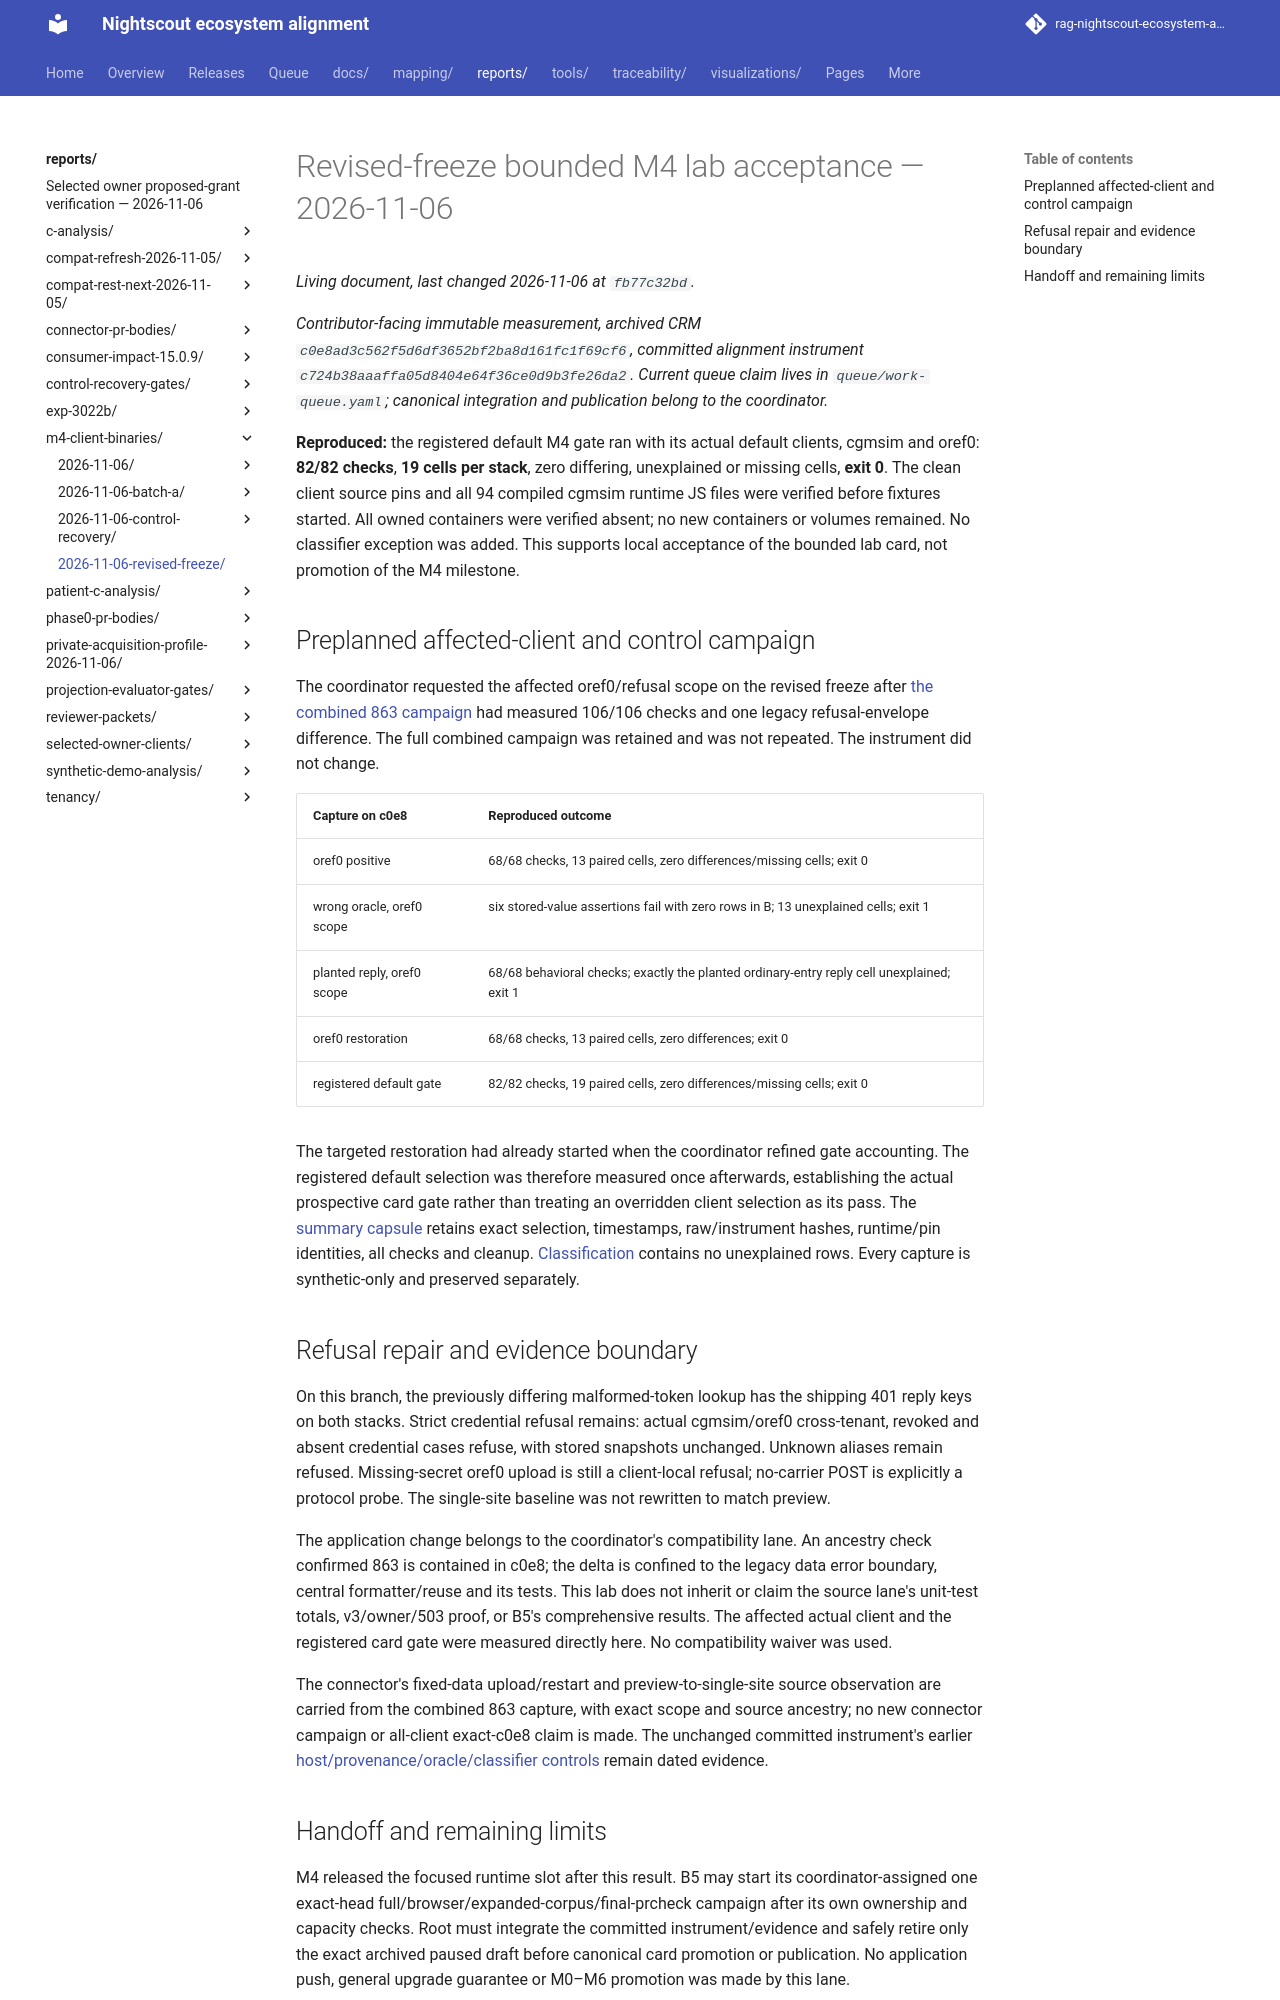

repository: bewest/rag-nightscout-ecosystem-alignment · page: reports/m4-client-binaries/2026-11-06-revised-freeze/index.html · generator: mkdocs

# Revised-freeze bounded M4 lab acceptance — 2026-11-06

*Contributor-facing immutable measurement, archived CRM `c0e8ad3c562f5d6df3652bf2ba8d161fc1f69cf6`, committed alignment instrument `c724b38aaaffa05d8404e64f36ce0d9b3fe26da2`. Current queue claim lives in `queue/work-queue.yaml`; canonical integration and publication belong to the coordinator.*

**Reproduced:** the registered default M4 gate ran with its actual default clients,
cgmsim and oref0: **82/82 checks**, **19 cells per stack**, zero differing, unexplained
or missing cells, **exit 0**. The clean client source pins and all 94 compiled cgmsim
runtime JS files were verified before fixtures started. All owned containers were
verified absent; no new containers or volumes remained. No classifier exception was added.
This supports local acceptance of the bounded lab card, not promotion of the M4 milestone.

## Preplanned affected-client and control campaign

The coordinator requested the affected oref0/refusal scope on the revised freeze after
[the combined 863 campaign](../2026-11-06-batch-a/README.md) had measured 106/106 checks and
one legacy refusal-envelope difference. The full combined campaign was retained and was
not repeated. The instrument did not change.

| Capture on c0e8 | Reproduced outcome |
|---|---|
| oref0 positive | 68/68 checks, 13 paired cells, zero differences/missing cells; exit 0 |
| wrong oracle, oref0 scope | six stored-value assertions fail with zero rows in B; 13 unexplained cells; exit 1 |
| planted reply, oref0 scope | 68/68 behavioral checks; exactly the planted ordinary-entry reply cell unexplained; exit 1 |
| oref0 restoration | 68/68 checks, 13 paired cells, zero differences; exit 0 |
| registered default gate | 82/82 checks, 19 paired cells, zero differences/missing cells; exit 0 |

The targeted restoration had already started when the coordinator refined gate accounting.
The registered default selection was therefore measured once afterwards, establishing the
actual prospective card gate rather than treating an overridden client selection as its pass.
The [summary capsule](summary.json) retains exact selection, timestamps, raw/instrument
hashes, runtime/pin identities, all checks and cleanup. [Classification](classified.json)
contains no unexplained rows. Every capture is synthetic-only and preserved separately.

## Refusal repair and evidence boundary

On this branch, the previously differing malformed-token lookup has the shipping 401 reply
keys on both stacks. Strict credential refusal remains: actual cgmsim/oref0 cross-tenant,
revoked and absent credential cases refuse, with stored snapshots unchanged. Unknown aliases
remain refused. Missing-secret oref0 upload is still a client-local refusal; no-carrier POST
is explicitly a protocol probe. The single-site baseline was not rewritten to match preview.

The application change belongs to the coordinator's compatibility lane. An ancestry check
confirmed 863 is contained in c0e8; the delta is confined to the legacy data error boundary,
central formatter/reuse and its tests. This lab does not inherit or claim the source lane's
unit-test totals, v3/owner/503 proof, or B5's comprehensive results. The affected actual client
and the registered card gate were measured directly here. No compatibility waiver was used.

The connector's fixed-data upload/restart and preview-to-single-site source observation are
carried from the combined 863 capture, with exact scope and source ancestry; no new connector
campaign or all-client exact-c0e8 claim is made. The unchanged committed instrument's earlier
[host/provenance/oracle/classifier controls](../2026-11-06/README.md) remain dated evidence.
